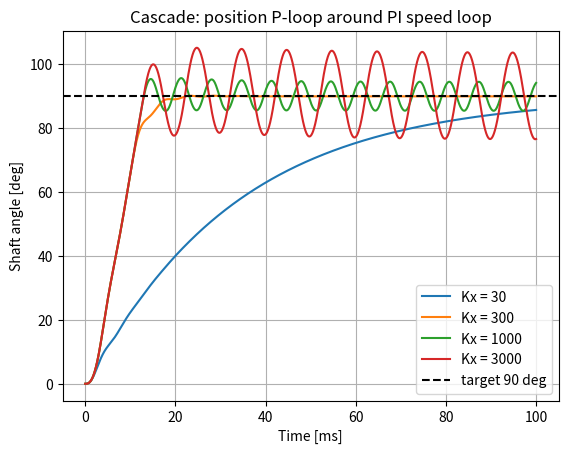

Write the Python code that produced this figure.
import numpy as np
import matplotlib.pyplot as plt

R, L, kt, J, b = 1.2, 0.0015, 0.08, 0.00002, 0.00001
V_MAX = 24.0
W_MAX = 150.0                       # speed limit for the position loop [rad/s]
Kp_w, Ki_w = 0.5, 100               # INNER speed loop: your PI from Lesson 3
target = np.pi / 2                  # 90 degrees in radians

dt = 0.00001
t = np.arange(0, 0.1, dt)           # 100 ms

for Kx in [30, 300, 1000, 3000]:    # OUTER position loop gain
    i = w = x = 0.0                 # x = shaft angle [rad]
    integral = 0.0
    X = []
    for _ in t:
        # ---- outer loop: position -> wanted speed ----
        w_ref = np.clip(Kx * (target - x), -W_MAX, W_MAX)
        # ---- inner loop: speed PI with anti-windup -> voltage ----
        error = w_ref - w
        V_wanted = Kp_w * error + Ki_w * integral
        V = np.clip(V_wanted, -V_MAX, V_MAX)
        if V == V_wanted:
            integral += error * dt
        # ---- motor ----
        di = (V - R*i - kt*w) / L
        dw = (kt*i - b*w) / J
        i += di*dt
        w += dw*dt
        x += w*dt                   # NEW: angle = sum of speed over time
        X.append(np.degrees(x))
    print(f"Kx = {Kx:5}: final angle {X[-1]:6.2f} deg, max {max(X):6.1f} deg")
    plt.plot(t*1000, X, label=f"Kx = {Kx}")

plt.axhline(90, color="black", linestyle="--", label="target 90 deg")
plt.xlabel("Time [ms]")
plt.ylabel("Shaft angle [deg]")
plt.title("Cascade: position P-loop around PI speed loop")
plt.legend()
plt.grid()
plt.show()
